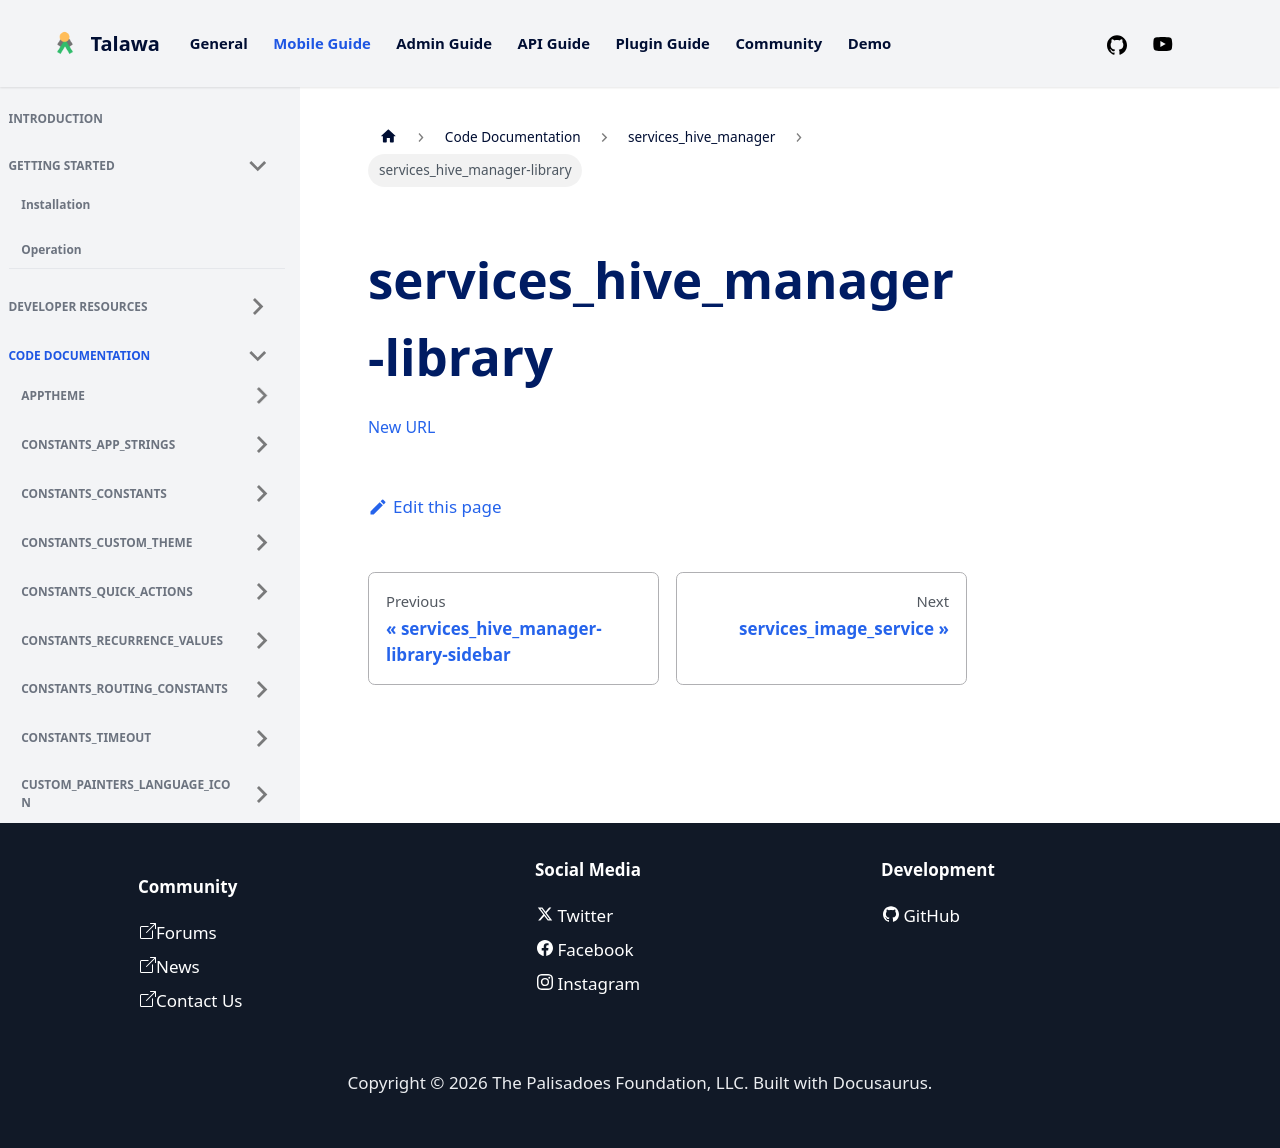

repository: PalisadoesFoundation/talawa · page: docs/auto-docs/services_hive_manager/services_hive_manager-library/index.html · generator: docusaurus

[New URL](../services_hive_manager/)
